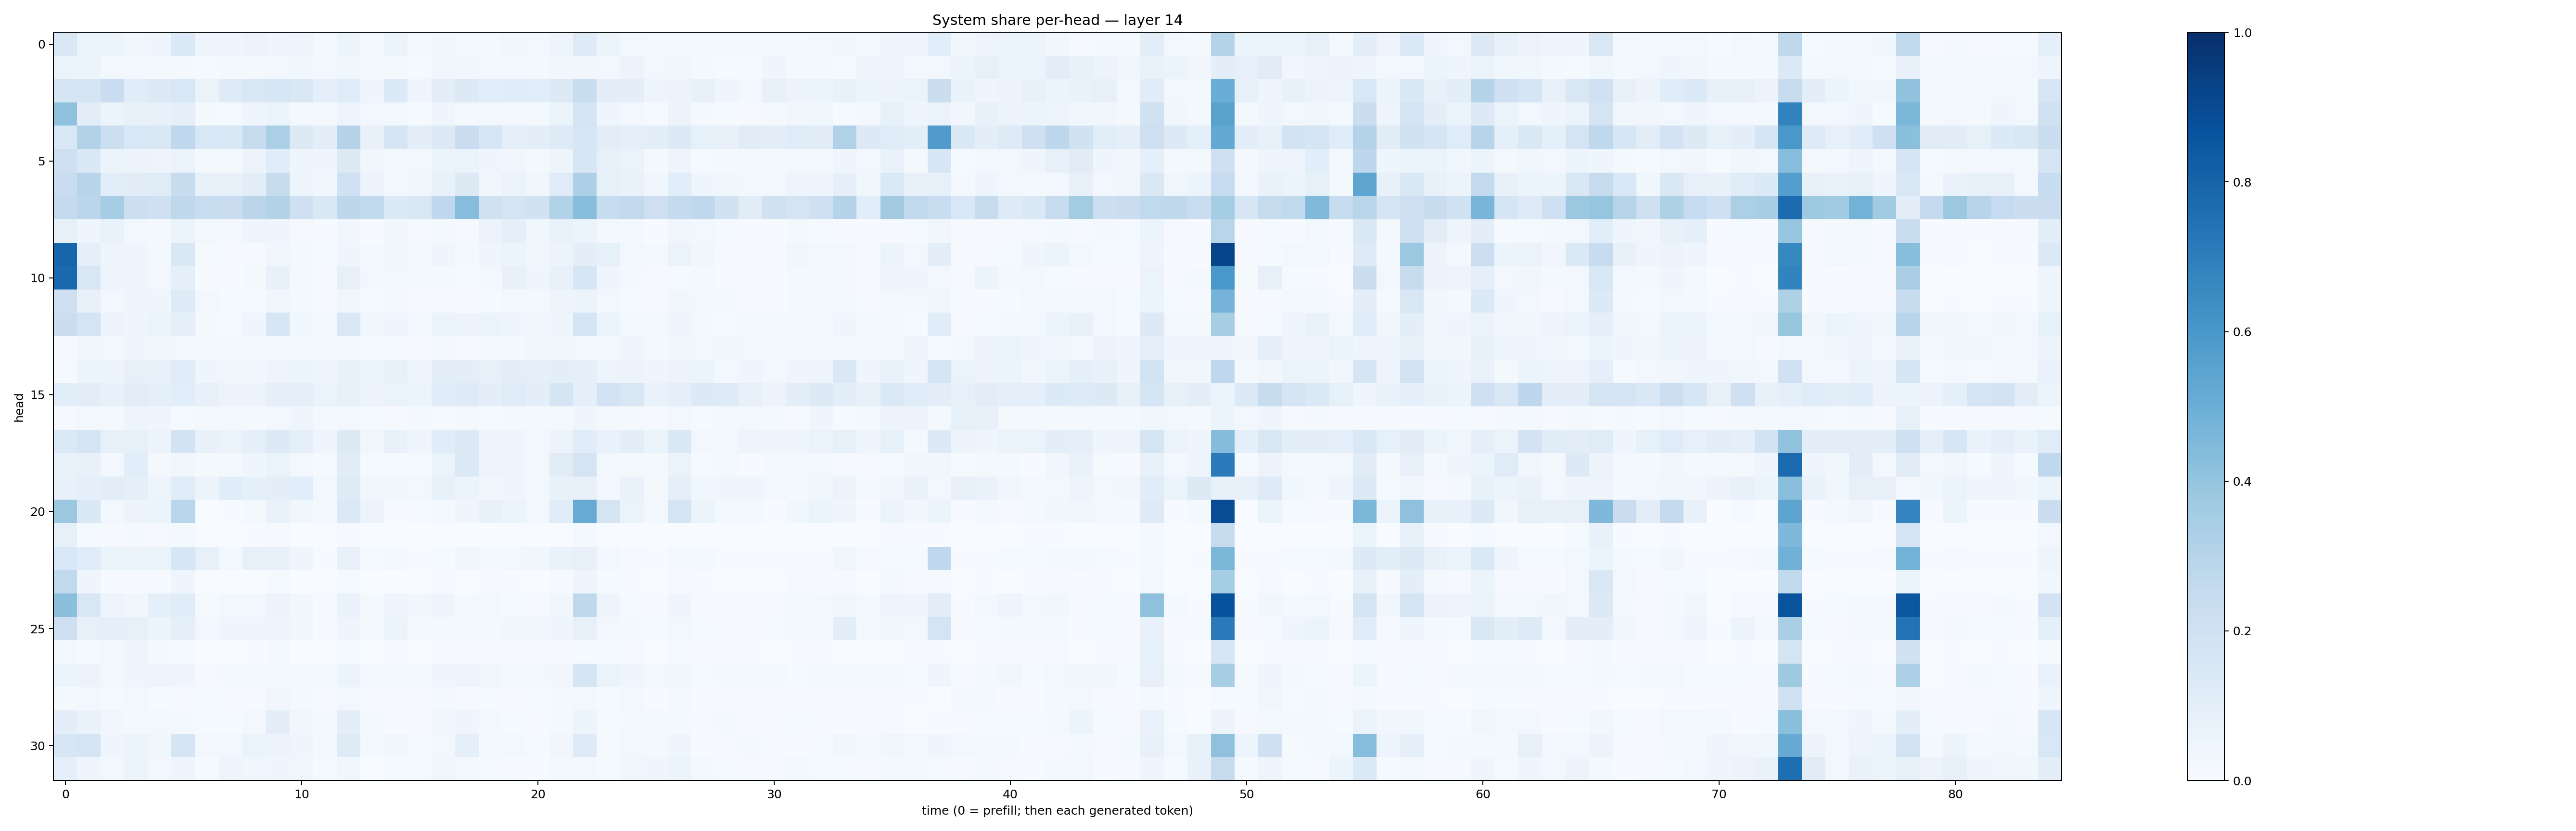

Source data for this figure (header and first rows):
0.14206795, 0.065362014, 0.06056993, 0.036470726, 0.041428674, 0.13418248, 0.042314544, 0.04600628, 0.055327944, 0.03952036, 0.04801001, 0.020408863, 0.05176584, 0.016149642, 0.0522727, 0.016955396, 0.035255805, 0.015853565, 0.020702183, 0.03438065, 0.027253415, 0.04850078, 0.1239811, 0.05440246
0.06355, 0.06018, 0.02817, 0.0301, 0.01567, 0.02315, 0.01337, 0.02245, 0.01672, 0.02738, 0.03644, 0.02983, 0.03903, 0.01694, 0.02295, 0.01432, 0.03587, 0.03897, 0.02408, 0.02389, 0.02249, 0.03228, 0.03213, 0.02973
0.1648, 0.1681, 0.2276, 0.1172, 0.1256, 0.1562, 0.06392, 0.1221, 0.1486, 0.1593, 0.147, 0.09323, 0.1184, 0.04588, 0.1355, 0.04315, 0.1003, 0.1312, 0.1082, 0.1134, 0.106, 0.1306, 0.2338, 0.09669
0.4097, 0.1021, 0.05999, 0.0737, 0.07639, 0.09293, 0.016, 0.01418, 0.04013, 0.06239, 0.01992, 0.01596, 0.05013, 0.02825, 0.02363, 0.01395, 0.04442, 0.02311, 0.02566, 0.02701, 0.02086, 0.06036, 0.1695, 0.03958
0.1541, 0.3151, 0.2182, 0.1527, 0.1447, 0.2672, 0.1542, 0.1477, 0.2446, 0.3357, 0.1298, 0.1013, 0.3018, 0.07748, 0.1654, 0.1006, 0.1319, 0.2267, 0.162, 0.09109, 0.09706, 0.1221, 0.1637, 0.1038
0.2145, 0.1476, 0.0509, 0.05662, 0.04926, 0.06386, 0.01743, 0.01741, 0.05646, 0.1152, 0.04395, 0.0418, 0.1257, 0.03421, 0.02324, 0.02456, 0.05147, 0.06384, 0.04014, 0.03137, 0.0225, 0.04865, 0.1564, 0.07895
0.2302, 0.2936, 0.1075, 0.1128, 0.1182, 0.2376, 0.07623, 0.072, 0.1041, 0.2426, 0.04749, 0.03321, 0.2001, 0.05498, 0.02465, 0.03493, 0.07369, 0.1268, 0.03442, 0.06447, 0.03153, 0.1198, 0.3255, 0.08447
0.2511, 0.2821, 0.3484, 0.2187, 0.2106, 0.2704, 0.2334, 0.2281, 0.2835, 0.3105, 0.2048, 0.1455, 0.2767, 0.2651, 0.1365, 0.1517, 0.2677, 0.4311, 0.1965, 0.1721, 0.1936, 0.3133, 0.4272, 0.235
0.0794, 0.0463, 0.06656, 0.02938, 0.01799, 0.0525, 0.02784, 0.02331, 0.04882, 0.04562, 0.009192, 0.007012, 0.03209, 0.006925, 0.03422, 0.01167, 0.01597, 0.009559, 0.05534, 0.09355, 0.03857, 0.06854, 0.06005, 0.02671
0.7953, 0.08983, 0.04019, 0.04147, 0.02207, 0.1441, 0.01351, 0.009943, 0.009968, 0.03224, 0.01706, 0.01459, 0.04038, 0.01833, 0.03807, 0.02332, 0.04295, 0.01799, 0.04304, 0.05244, 0.03359, 0.05626, 0.09676, 0.08303
0.7832, 0.1501, 0.04903, 0.03976, 0.0274, 0.08702, 0.007142, 0.005221, 0.02268, 0.07474, 0.0165, 0.01139, 0.08062, 0.02379, 0.02703, 0.02569, 0.0195, 0.01396, 0.025, 0.07452, 0.04095, 0.07262, 0.163, 0.04422
0.2041, 0.07035, 0.03091, 0.03993, 0.03945, 0.1225, 0.03113, 0.01339, 0.01348, 0.03201, 0.0179, 0.008419, 0.03666, 0.01437, 0.02253, 0.01168, 0.009109, 0.005715, 0.01537, 0.02515, 0.02004, 0.04962, 0.05461, 0.02931
0.2232, 0.1784, 0.05802, 0.04325, 0.06518, 0.08844, 0.01882, 0.01494, 0.03947, 0.1637, 0.03531, 0.02493, 0.1441, 0.03807, 0.03986, 0.02821, 0.05158, 0.05641, 0.0509, 0.0419, 0.03485, 0.04462, 0.1693, 0.05379
0.00932, 0.03179, 0.02637, 0.04339, 0.03392, 0.02919, 0.02075, 0.0239, 0.02083, 0.02397, 0.01983, 0.02501, 0.02101, 0.01398, 0.01243, 0.01072, 0.02432, 0.01141, 0.01816, 0.0228, 0.03795, 0.03212, 0.03009, 0.0281
0.00785, 0.0613, 0.05755, 0.08182, 0.07104, 0.1137, 0.04076, 0.03385, 0.03365, 0.04769, 0.05303, 0.05064, 0.07452, 0.06203, 0.08292, 0.03967, 0.09681, 0.09728, 0.08003, 0.09856, 0.08667, 0.09733, 0.08751, 0.049
0.1065, 0.1036, 0.07643, 0.1039, 0.09189, 0.1058, 0.07061, 0.05725, 0.05534, 0.09129, 0.09004, 0.06465, 0.08282, 0.05612, 0.06539, 0.06022, 0.1159, 0.1217, 0.09871, 0.12, 0.0938, 0.1659, 0.08779, 0.1834
0.01152, 0.02532, 0.02006, 0.0487, 0.03965, 0.01476, 0.02184, 0.02534, 0.02325, 0.03092, 0.03934, 0.01636, 0.02825, 0.0151, 0.00857, 0.02201, 0.01269, 0.02269, 0.01482, 0.02137, 0.01793, 0.01968, 0.04171, 0.02233
0.1375, 0.1682, 0.08453, 0.08228, 0.05671, 0.1851, 0.07608, 0.06422, 0.09022, 0.129, 0.08671, 0.04535, 0.1302, 0.03498, 0.07283, 0.04118, 0.1157, 0.13, 0.04318, 0.04545, 0.03093, 0.05791, 0.114, 0.06895
0.07026, 0.07781, 0.02645, 0.1071, 0.02186, 0.03354, 0.01937, 0.02207, 0.03986, 0.06465, 0.02487, 0.01548, 0.1132, 0.01501, 0.01378, 0.01224, 0.06558, 0.1397, 0.05008, 0.04006, 0.02713, 0.1115, 0.1735, 0.0304
0.07042, 0.08859, 0.1044, 0.08915, 0.04947, 0.1135, 0.05838, 0.1161, 0.08896, 0.1006, 0.1064, 0.0305, 0.1235, 0.03867, 0.03602, 0.02353, 0.08231, 0.05988, 0.03154, 0.04375, 0.02933, 0.0746, 0.07428, 0.02678
0.3792, 0.1414, 0.02752, 0.0565, 0.06011, 0.2871, 0.003742, 0.004543, 0.02285, 0.0681, 0.03551, 0.01953, 0.138, 0.05687, 0.006086, 0.01459, 0.01901, 0.04475, 0.07304, 0.05252, 0.03071, 0.1143, 0.5089, 0.175
0.08543, 0.01474, 0.01081, 0.0175, 0.009964, 0.01709, 0.001865, 0.0007966, 0.004022, 0.008885, 0.001214, 0.0007191, 0.008666, 0.0008344, 0.002162, 0.001433, 0.002067, 0.001008, 0.002396, 0.002108, 0.0008362, 0.002906, 0.01641, 0.002127
0.1525, 0.1137, 0.06318, 0.06202, 0.06585, 0.1574, 0.07955, 0.0292, 0.07935, 0.07741, 0.04019, 0.007223, 0.07114, 0.01194, 0.0176, 0.005099, 0.01282, 0.03776, 0.02144, 0.02736, 0.03207, 0.07001, 0.08188, 0.0281
0.2618, 0.04481, 0.004758, 0.005371, 0.007394, 0.04392, 0.001365, 0.001524, 0.003594, 0.01346, 0.001887, 0.001971, 0.01198, 0.002733, 0.002436, 0.003462, 0.00798, 0.003419, 0.009301, 0.004943, 0.001329, 0.008352, 0.04453, 0.01511
0.4183, 0.1511, 0.04853, 0.03222, 0.08899, 0.1164, 0.01445, 0.0237, 0.02792, 0.05541, 0.03239, 0.008386, 0.06865, 0.022, 0.04222, 0.03668, 0.04691, 0.01784, 0.02761, 0.01192, 0.009497, 0.0383, 0.2705, 0.04805
0.2138, 0.0806, 0.09234, 0.083, 0.06016, 0.08722, 0.0241, 0.04189, 0.03993, 0.04813, 0.03137, 0.01124, 0.04632, 0.01823, 0.06468, 0.01918, 0.02131, 0.01605, 0.02313, 0.0369, 0.03272, 0.03946, 0.0792, 0.02598
0.02979, 0.01286, 0.02759, 0.04718, 0.02149, 0.01499, 0.00131, 0.001911, 0.007379, 0.01577, 0.001473, 0.003358, 0.01176, 0.003424, 0.008999, 0.003203, 0.007195, 0.004403, 0.006687, 0.007235, 0.005116, 0.009539, 0.01285, 0.01417
0.05146, 0.05649, 0.02738, 0.0407, 0.04872, 0.04059, 0.01089, 0.01806, 0.02637, 0.02305, 0.02001, 0.02122, 0.05353, 0.02828, 0.02751, 0.02082, 0.04112, 0.04963, 0.0343, 0.02001, 0.02372, 0.03351, 0.1703, 0.06515
0.02258, 0.02414, 0.0144, 0.02874, 0.0125, 0.008868, 0.01266, 0.006037, 0.01089, 0.03191, 0.01712, 0.009618, 0.02818, 0.007813, 0.00472, 0.01106, 0.01829, 0.01114, 0.01512, 0.008665, 0.01271, 0.01598, 0.02637, 0.01231
0.09908, 0.06786, 0.03354, 0.01809, 0.0287, 0.02256, 0.01182, 0.01308, 0.02901, 0.1013, 0.03203, 0.01961, 0.09877, 0.01907, 0.005857, 0.01068, 0.03218, 0.04193, 0.02556, 0.01385, 0.008561, 0.02311, 0.06104, 0.01433
0.1564, 0.1785, 0.04182, 0.0524, 0.03796, 0.1688, 0.02624, 0.02961, 0.06564, 0.05663, 0.04555, 0.02311, 0.1219, 0.01574, 0.03297, 0.01435, 0.03121, 0.08795, 0.01952, 0.02621, 0.01365, 0.03486, 0.1245, 0.01458
0.09192, 0.04471, 0.0287, 0.0618, 0.02596, 0.04356, 0.0141, 0.04981, 0.03652, 0.04179, 0.03362, 0.01336, 0.03701, 0.003252, 0.01186, 0.01287, 0.03228, 0.02846, 0.01219, 0.009262, 0.007689, 0.02277, 0.0308, 0.01437
